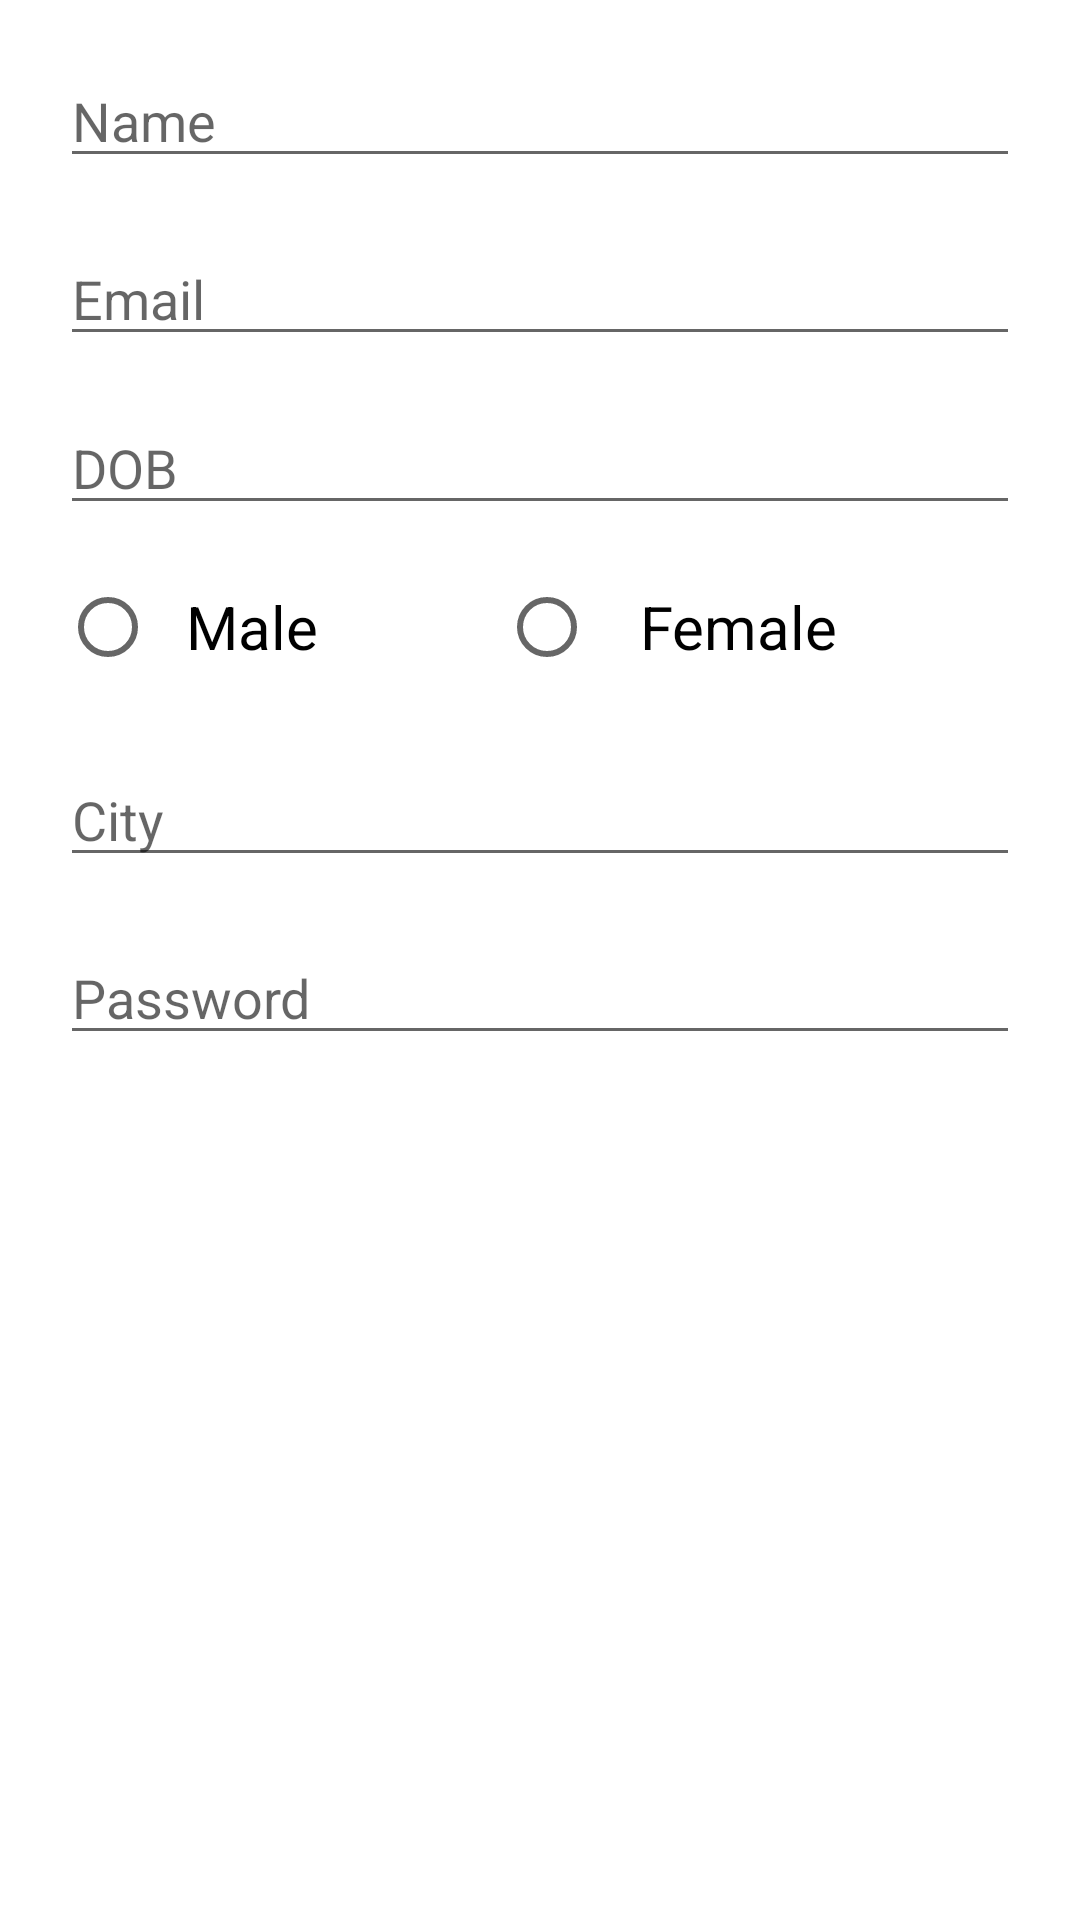

Android layout source for this screen:
<!-- AndroidManifest.xml: application theme Theme.LoginRegFirestore -->
<!-- res/layout/screen_profile_fragment.xml -->
<?xml version="1.0" encoding="utf-8"?>
<LinearLayout xmlns:android="http://schemas.android.com/apk/res/android"
    xmlns:app="http://schemas.android.com/apk/res-auto"
    xmlns:tools="http://schemas.android.com/tools"
    android:layout_width="match_parent"
    android:layout_height="match_parent"
    android:orientation="vertical"
    tools:context=".LoginScreen">

    <EditText
        android:id="@+id/frgname"
        android:layout_width="match_parent"
        android:layout_height="wrap_content"
        android:layout_marginLeft="20dp"
        android:layout_marginTop="18dp"
        android:layout_marginRight="20dp"
        android:hint="Name" />

    <EditText
        android:id="@+id/frgemail"
        android:layout_width="match_parent"
        android:layout_height="wrap_content"
        android:layout_marginLeft="20dp"
        android:layout_marginTop="18dp"
        android:layout_marginRight="20dp"
        android:hint="Email" />


    <EditText
        android:id="@+id/frgdob"
        android:layout_width="match_parent"
        android:layout_height="wrap_content"
        android:layout_marginLeft="20dp"
        android:layout_marginTop="15dp"
        android:layout_marginRight="20dp"
        android:hint="DOB" />

    <RadioGroup
        android:id="@+id/radioGroup"
        android:layout_width="match_parent"
        android:layout_height="wrap_content"
        android:layout_marginLeft="20dp"
        android:layout_marginRight="20dp"
        android:orientation="horizontal">

        <RadioButton
            android:id="@+id/radioMale"
            android:layout_width="wrap_content"
            android:layout_height="wrap_content"
            android:layout_marginTop="10dp"
            android:layout_weight="1"
            android:checked="false"
            android:text="  Male"
            android:textSize="20dp" />

        <RadioButton
            android:id="@+id/radioFemale"
            android:layout_width="wrap_content"
            android:layout_height="wrap_content"
            android:layout_marginTop="10dp"
            android:layout_weight="1"
            android:checked="false"
            android:text="   Female"
            android:textSize="20dp" />
    </RadioGroup>


    <EditText
        android:id="@+id/frgcity"
        android:layout_width="match_parent"
        android:layout_height="wrap_content"
        android:layout_marginLeft="20dp"
        android:layout_marginTop="18dp"
        android:layout_marginRight="20dp"
        android:hint="City" />


    <EditText
        android:id="@+id/frgpassword"
        android:layout_width="match_parent"
        android:layout_height="wrap_content"
        android:layout_marginLeft="20dp"
        android:layout_marginTop="18dp"
        android:layout_marginRight="20dp"
        android:hint="Password" />


</LinearLayout>
<!-- resources referenced by this layout -->
<resources>
  <style name="Theme.LoginRegFirestore" parent="Theme.MaterialComponents.DayNight.DarkActionBar">
          
          <item name="colorPrimary">@color/purple_500</item>
          <item name="colorPrimaryVariant">@color/purple_700</item>
          <item name="colorOnPrimary">@color/white</item>
          
          <item name="colorSecondary">@color/teal_200</item>
          <item name="colorSecondaryVariant">@color/teal_700</item>
          <item name="colorOnSecondary">@color/black</item>
          
          <item name="android:statusBarColor" tools:targetApi="l">?attr/colorPrimaryVariant</item>
          
      </style>
  <!-- not gathered from this repository: default colours our renderer supplied (Android Studio template values) -->
  <color name="purple_500">#FF6200EE</color>
  <color name="purple_700">#FF3700B3</color>
  <color name="teal_200">#FF03DAC5</color>
  <color name="teal_700">#FF018786</color>
  <color name="black">#FF000000</color>
  <color name="white">#FFFFFFFF</color>
</resources>
